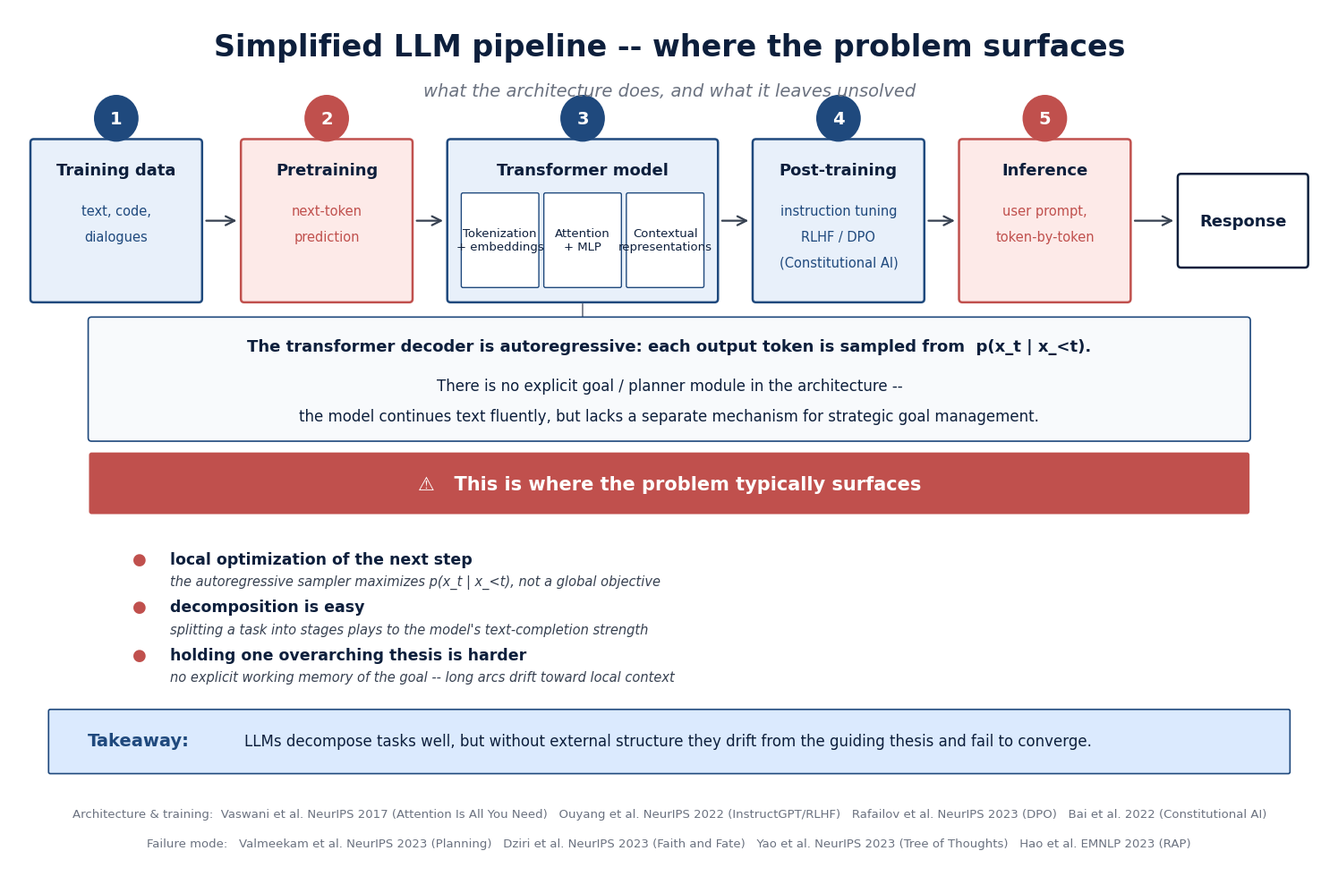

Reproduce this figure in Python.
"""
make_problem_diagram_figure.py

Generates presentation_problem_diagram.png for the DSS 2026 talk.

English remake of Input/llm_fail.png. Preserves the original
slide's intent -- show the simplified LLM pipeline (1..5 + response,
with the transformer expanded into its three internal stages) and
point at the architectural reason the empirical-iterative failure
mode (Type 2 in the entry thesis) surfaces.

Verified literature anchors:
  Architecture & training
    - Vaswani et al., "Attention Is All You Need" (NeurIPS 2017)
    - Radford et al., GPT-2 / GPT-3 (2019, 2020)
    - Ouyang et al., InstructGPT-RLHF (NeurIPS 2022)
    - Rafailov et al., "Direct Preference Optimization" (NeurIPS 2023)
    - Bai et al., "Constitutional AI" (Anthropic, 2022)

  Planning / failure mode
    - Valmeekam et al., "On the Planning Abilities of LLMs" (NeurIPS 2023)
    - Dziri et al., "Faith and Fate" (NeurIPS 2023)
    - Yao et al., "Tree of Thoughts" (NeurIPS 2023)
    - Hao et al., RAP (EMNLP 2023)
"""

import matplotlib.pyplot as plt
from matplotlib.patches import FancyBboxPatch, FancyArrowPatch, Circle

plt.rcParams["font.family"] = "DejaVu Sans"

# ---- palette (close to the original PPT template) ----
NAVY      = "#0d1f3c"
NAVY_BAR  = "#1f497d"
LIGHT_B   = "#e8f0fa"
ACCENT    = "#c0504d"
ACCENT_L  = "#fdeae8"
GREY_D    = "#374151"
GREY      = "#6b7280"
WHITE     = "#ffffff"
TAKE_BG   = "#dbeafe"
ARCH_BG   = "#f8fafc"

fig, ax = plt.subplots(figsize=(16, 10))
ax.set_xlim(0, 16)
ax.set_ylim(0, 10)
ax.axis("off")

# ============== TITLE ==============
ax.text(8, 9.55,
        "Simplified LLM pipeline -- where the problem surfaces",
        ha="center", va="center",
        fontsize=24, fontweight="bold", color=NAVY)
ax.text(8, 9.05,
        "what the architecture does, and what it leaves unsolved",
        ha="center", va="center",
        fontsize=14, color=GREY, style="italic")

# ============== PIPELINE STAGES ==============
STAGE_Y = 6.65
STAGE_H = 1.80

stages = [
    {"cx": 1.30,  "w": 2.00, "num": "1",
     "title": "Training data",
     "lines": ["text, code,", "dialogues"],
     "fill": LIGHT_B,  "border": NAVY_BAR},

    {"cx": 3.85,  "w": 2.00, "num": "2",
     "title": "Pretraining",
     "lines": ["next-token", "prediction"],
     "fill": ACCENT_L, "border": ACCENT},

    {"cx": 6.95,  "w": 3.20, "num": "3",
     "title": "Transformer model",
     "lines": [],   # sub-boxes drawn separately
     "fill": LIGHT_B,  "border": NAVY_BAR},

    {"cx": 10.05, "w": 2.00, "num": "4",
     "title": "Post-training",
     "lines": ["instruction tuning",
               "RLHF / DPO",
               "(Constitutional AI)"],
     "fill": LIGHT_B,  "border": NAVY_BAR},

    {"cx": 12.55, "w": 2.00, "num": "5",
     "title": "Inference",
     "lines": ["user prompt,",
               "token-by-token"],
     "fill": ACCENT_L, "border": ACCENT},
]
RESP_CX, RESP_W = 14.95, 1.50

# Draw the five stage boxes
for s in stages:
    box = FancyBboxPatch((s["cx"] - s["w"]/2, STAGE_Y),
                         s["w"], STAGE_H,
                         boxstyle="round,pad=0.04",
                         facecolor=s["fill"], edgecolor=s["border"],
                         linewidth=1.8)
    ax.add_patch(box)
    # number circle above the box
    cy = STAGE_Y + STAGE_H + 0.28
    ax.add_patch(Circle((s["cx"], cy), 0.27,
                        facecolor=s["border"], edgecolor="none"))
    ax.text(s["cx"], cy, s["num"],
            ha="center", va="center",
            fontsize=14, fontweight="bold", color="white")
    # title
    ax.text(s["cx"], STAGE_Y + STAGE_H - 0.32, s["title"],
            ha="center", va="center",
            fontsize=13, fontweight="bold", color=NAVY)
    # subtitle lines
    line_y0 = STAGE_Y + STAGE_H - 0.78
    for j, line in enumerate(s["lines"]):
        ax.text(s["cx"], line_y0 - 0.30*j, line,
                ha="center", va="center",
                fontsize=10.5, color=s["border"])

# Sub-boxes inside the Transformer (stage 3)
S3 = stages[2]
sub_centers = [S3["cx"] - 1.00, S3["cx"], S3["cx"] + 1.00]
sub_labels  = ["Tokenization\n+ embeddings",
               "Attention\n+ MLP",
               "Contextual\nrepresentations"]
for sx, lbl in zip(sub_centers, sub_labels):
    sb = FancyBboxPatch((sx - 0.45, STAGE_Y + 0.15),
                        0.90, 1.05,
                        boxstyle="round,pad=0.02",
                        facecolor=WHITE, edgecolor=NAVY_BAR,
                        linewidth=1.0)
    ax.add_patch(sb)
    ax.text(sx, STAGE_Y + 0.68, lbl,
            ha="center", va="center", fontsize=9.5, color=NAVY)

# Response box at the right end
rbox = FancyBboxPatch((RESP_CX - RESP_W/2, STAGE_Y + 0.40),
                      RESP_W, STAGE_H - 0.80,
                      boxstyle="round,pad=0.04",
                      facecolor=WHITE, edgecolor=NAVY,
                      linewidth=1.8)
ax.add_patch(rbox)
ax.text(RESP_CX, STAGE_Y + STAGE_H/2, "Response",
        ha="center", va="center",
        fontsize=13, fontweight="bold", color=NAVY)

# Horizontal arrows linking the stages
arrow_y = STAGE_Y + STAGE_H/2
all_centers = [s["cx"] for s in stages] + [RESP_CX]
all_widths  = [s["w"]  for s in stages] + [RESP_W]
for i in range(len(all_centers) - 1):
    x1 = all_centers[i]   + all_widths[i]/2   + 0.06
    x2 = all_centers[i+1] - all_widths[i+1]/2 - 0.06
    ax.add_patch(FancyArrowPatch((x1, arrow_y), (x2, arrow_y),
                                 arrowstyle="->", color=GREY_D,
                                 mutation_scale=18, linewidth=1.6))

# ============== ARCHITECTURE CALLOUT ==============
# vertical connector from stage 3 into the callout box
ax.add_patch(FancyArrowPatch((S3["cx"], STAGE_Y - 0.03),
                             (S3["cx"], 6.40),
                             arrowstyle="-", color=GREY, linewidth=1.2))

ax.add_patch(FancyBboxPatch((1.0, 5.05), 14.0, 1.35,
                            boxstyle="round,pad=0.04",
                            facecolor=ARCH_BG, edgecolor=NAVY_BAR,
                            linewidth=1.2))
ax.text(8, 6.10,
        "The transformer decoder is autoregressive: "
        "each output token is sampled from  p(x_t | x_<t).",
        ha="center", va="center",
        fontsize=13, fontweight="bold", color=NAVY)
ax.text(8, 5.65,
        "There is no explicit goal / planner module in the architecture --",
        ha="center", va="center", fontsize=12, color=NAVY)
ax.text(8, 5.30,
        "the model continues text fluently, but lacks a separate "
        "mechanism for strategic goal management.",
        ha="center", va="center", fontsize=12, color=NAVY)

# ============== RED BANNER ==============
BANNER_Y = 4.20
ax.add_patch(FancyBboxPatch((1.0, BANNER_Y), 14.0, 0.65,
                            boxstyle="round,pad=0.03",
                            facecolor=ACCENT, edgecolor="none"))
ax.text(8, BANNER_Y + 0.32,
        "⚠   This is where the problem typically surfaces",
        ha="center", va="center",
        fontsize=15, fontweight="bold", color="white")

# Bullets with sub-explanations
bullets = [
    ("local optimization of the next step",
     "the autoregressive sampler maximizes p(x_t | x_<t), "
     "not a global objective"),
    ("decomposition is easy",
     "splitting a task into stages plays to the model's "
     "text-completion strength"),
    ("holding one overarching thesis is harder",
     "no explicit working memory of the goal -- long arcs "
     "drift toward local context"),
]
b_y0 = 3.65
b_spacing = 0.55
for i, (head, tail) in enumerate(bullets):
    y = b_y0 - i*b_spacing
    ax.text(1.50, y, "●",
            ha="left", va="center", fontsize=13, color=ACCENT)
    ax.text(1.95, y, head,
            ha="left", va="center",
            fontsize=12.5, fontweight="bold", color=NAVY)
    ax.text(1.95, y - 0.26, tail,
            ha="left", va="center",
            fontsize=10.5, color=GREY_D, style="italic")

# ============== TAKEAWAY ==============
TAKE_Y = 1.20
ax.add_patch(FancyBboxPatch((0.5, TAKE_Y), 15.0, 0.70,
                            boxstyle="round,pad=0.02",
                            facecolor=TAKE_BG, edgecolor=NAVY_BAR,
                            linewidth=1.2))
ax.text(0.95, TAKE_Y + 0.36, "Takeaway:",
        ha="left", va="center",
        fontsize=14, fontweight="bold", color=NAVY_BAR)
ax.text(2.85, TAKE_Y + 0.36,
        "LLMs decompose tasks well, but without external structure "
        "they drift from the guiding thesis and fail to converge.",
        ha="left", va="center", fontsize=12, color=NAVY)

# ============== LITERATURE ==============
ax.text(8, 0.72,
        "Architecture & training:  Vaswani et al. NeurIPS 2017 "
        "(Attention Is All You Need)   "
        "Ouyang et al. NeurIPS 2022 (InstructGPT/RLHF)   "
        "Rafailov et al. NeurIPS 2023 (DPO)   "
        "Bai et al. 2022 (Constitutional AI)",
        ha="center", va="center", fontsize=9.5, color=GREY)
ax.text(8, 0.38,
        "Failure mode:   Valmeekam et al. NeurIPS 2023 (Planning)   "
        "Dziri et al. NeurIPS 2023 (Faith and Fate)   "
        "Yao et al. NeurIPS 2023 (Tree of Thoughts)   "
        "Hao et al. EMNLP 2023 (RAP)",
        ha="center", va="center", fontsize=9.5, color=GREY)

plt.tight_layout()
plt.savefig("presentation_problem_diagram.png", dpi=170,
            bbox_inches="tight", facecolor="white")
plt.close()
print("Saved presentation_problem_diagram.png")
